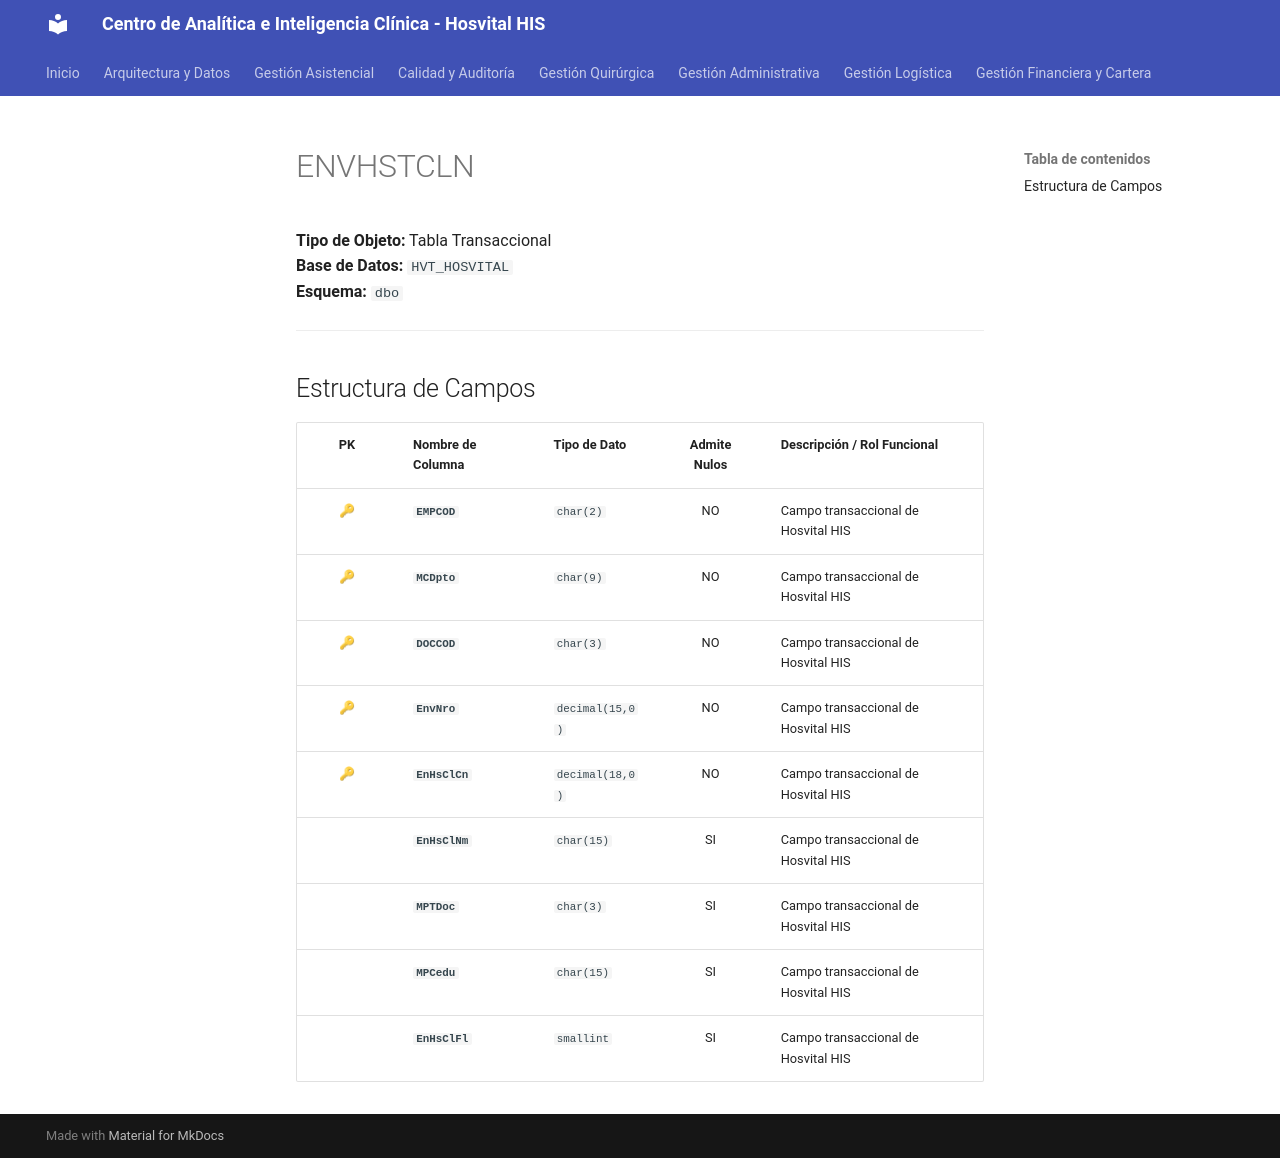

repository: SoporteSaludtech/superset-docs · page: diccionario-general/ENVHSTCLN/index.html · generator: mkdocs

# ENVHSTCLN

**Tipo de Objeto:** Tabla Transaccional  
**Base de Datos:** `HVT_HOSVITAL`  
**Esquema:** `dbo`

---

## Estructura de Campos

| PK | Nombre de Columna | Tipo de Dato | Admite Nulos | Descripción / Rol Funcional |
| :-: | :--- | :--- | :-: | :--- |
| 🔑 | **`EMPCOD`** | `char(2)` | NO | Campo transaccional de Hosvital HIS |
| 🔑 | **`MCDpto`** | `char(9)` | NO | Campo transaccional de Hosvital HIS |
| 🔑 | **`DOCCOD`** | `char(3)` | NO | Campo transaccional de Hosvital HIS |
| 🔑 | **`EnvNro`** | `decimal(15,0)` | NO | Campo transaccional de Hosvital HIS |
| 🔑 | **`EnHsClCn`** | `decimal(18,0)` | NO | Campo transaccional de Hosvital HIS |
|  | **`EnHsClNm`** | `char(15)` | SI | Campo transaccional de Hosvital HIS |
|  | **`MPTDoc`** | `char(3)` | SI | Campo transaccional de Hosvital HIS |
|  | **`MPCedu`** | `char(15)` | SI | Campo transaccional de Hosvital HIS |
|  | **`EnHsClFl`** | `smallint` | SI | Campo transaccional de Hosvital HIS |
